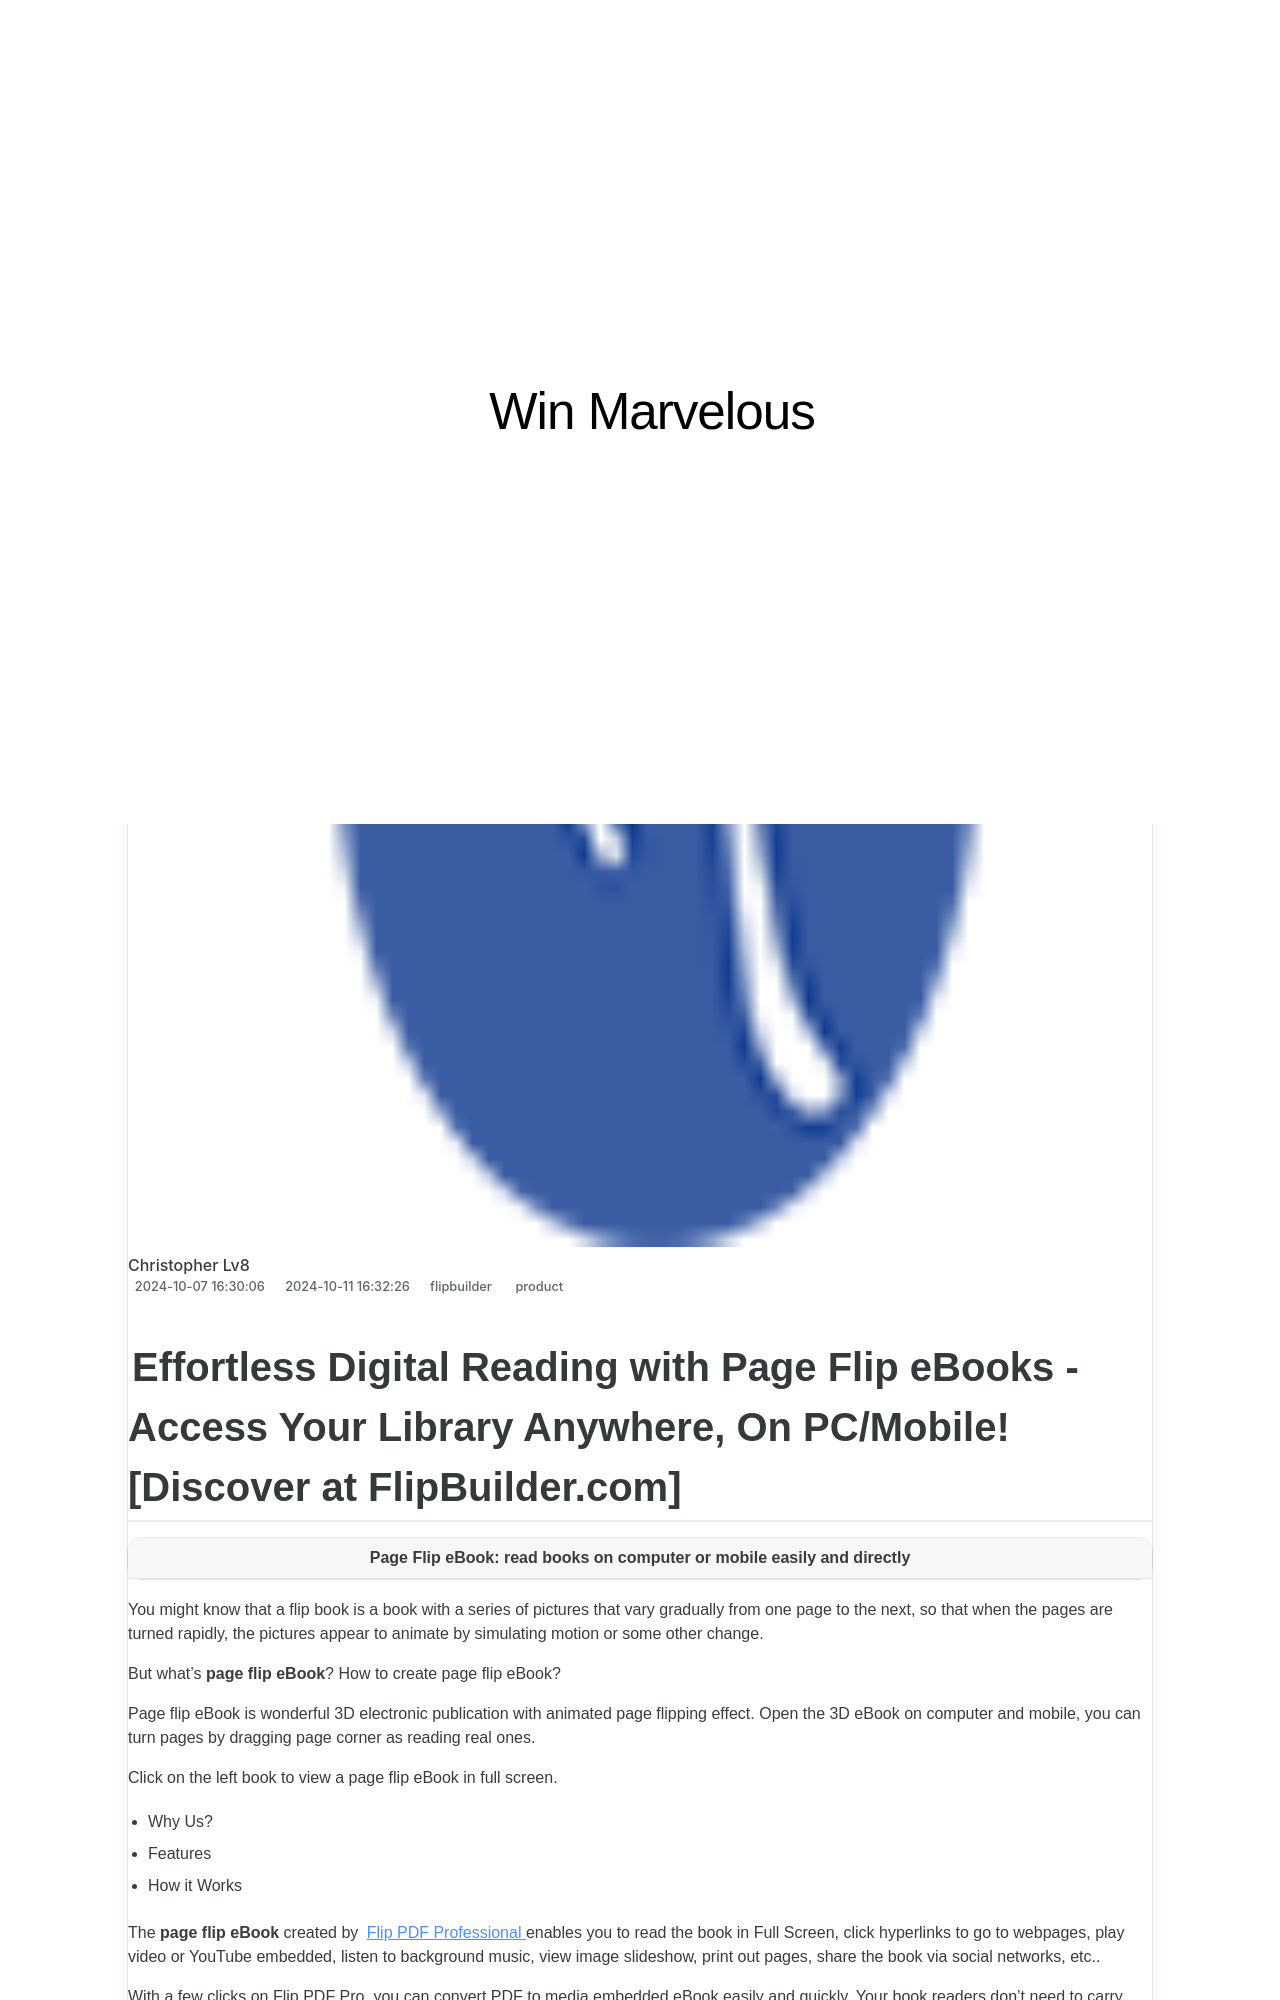

repository: techidaily/site-win-marvelous · page: step-by-step-process-for-updating-flipbuilder-icon-sets/index.html · generator: jekyll

---
title: Step-by-Step Process for Updating FlipBuilder Icon Sets
date: 2024-10-07T16:30:06.397Z
updated: 2024-10-11T16:32:26.158Z
tags:
  - product
categories:
  - flipbuilder
thumbnail: https://thmb.techidaily.com/724743278e3cc8c3d6bd3e09a36a5228f2284123f9ba460d1a5d5ea60dfb5a94.jpg
---
